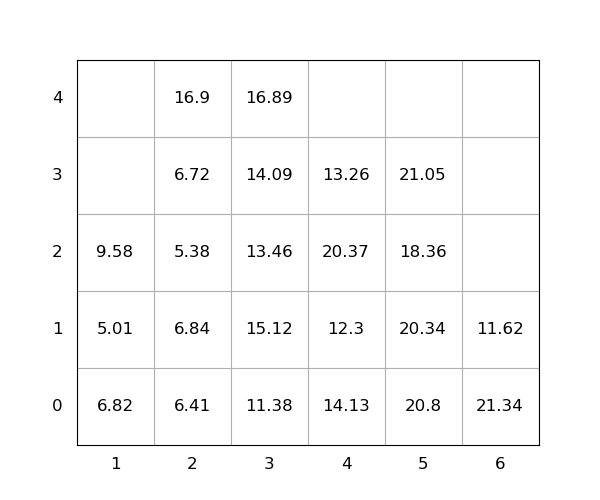

Source data for this figure (header and first rows):
idx, loc_x, loc_y, loc_z, weight, group, score, seq, reloc, size(ft)
1, 5, 0, 0, 20.8, 0, 20.8, 1, 1.0, 20
2, 5, 0, 1, 20.34, 0, 20.34, 2, 1.0, 20
3, 3, 0, 0, 11.38, 0, 11.38, 3, 0, 20
4, 3, 0, 1, 15.12, 0, 15.12, 4, 1.0, 20
5, 4, 0, 0, 14.13, 0, 14.13, 5, 1.0, 20
6, 3, 0, 2, 13.46, 0, 13.46, 6, 1.0, 20
7, 1, 0, 0, 6.82, 0, 6.82, 7, 1.0, 20
8, 3, 0, 3, 14.09, 0, 14.09, 8, 1.0, 20
9, 6, 0, 0, 21.34, 0, 21.34, 9, 1.0, 20
10, 5, 0, 2, 18.36, 0, 18.36, 10, 1.0, 20
11, 4, 0, 1, 12.3, 0, 12.3, 11, 1.0, 20
12, 3, 0, 4, 16.89, 0, 16.89, 12, 1.0, 20
13, 1, 0, 1, 5.01, 0, 5.01, 13, 1.0, 20
14, 1, 0, 2, 9.58, 0, 9.58, 14, 1.0, 20
15, 2, 0, 0, 6.41, 0, 6.41, 15, 1.0, 20
16, 2, 0, 1, 6.84, 0, 6.84, 16, 1.0, 20
17, 4, 0, 2, 20.37, 0, 20.37, 17, 1.0, 20
18, 5, 0, 3, 21.05, 0, 21.05, 18, 1.0, 20
19, 4, 0, 3, 13.26, 0, 13.26, 19, 1.0, 20
20, 2, 0, 2, 5.38, 0, 5.38, 20, 1.0, 20
21, 2, 0, 3, 6.72, 0, 6.72, 21, 1.0, 20
22, 2, 0, 4, 16.9, 0, 16.9, 22, 1.0, 20
23, 6, 0, 1, 11.62, 0, 11.62, 23, 1.0, 20
